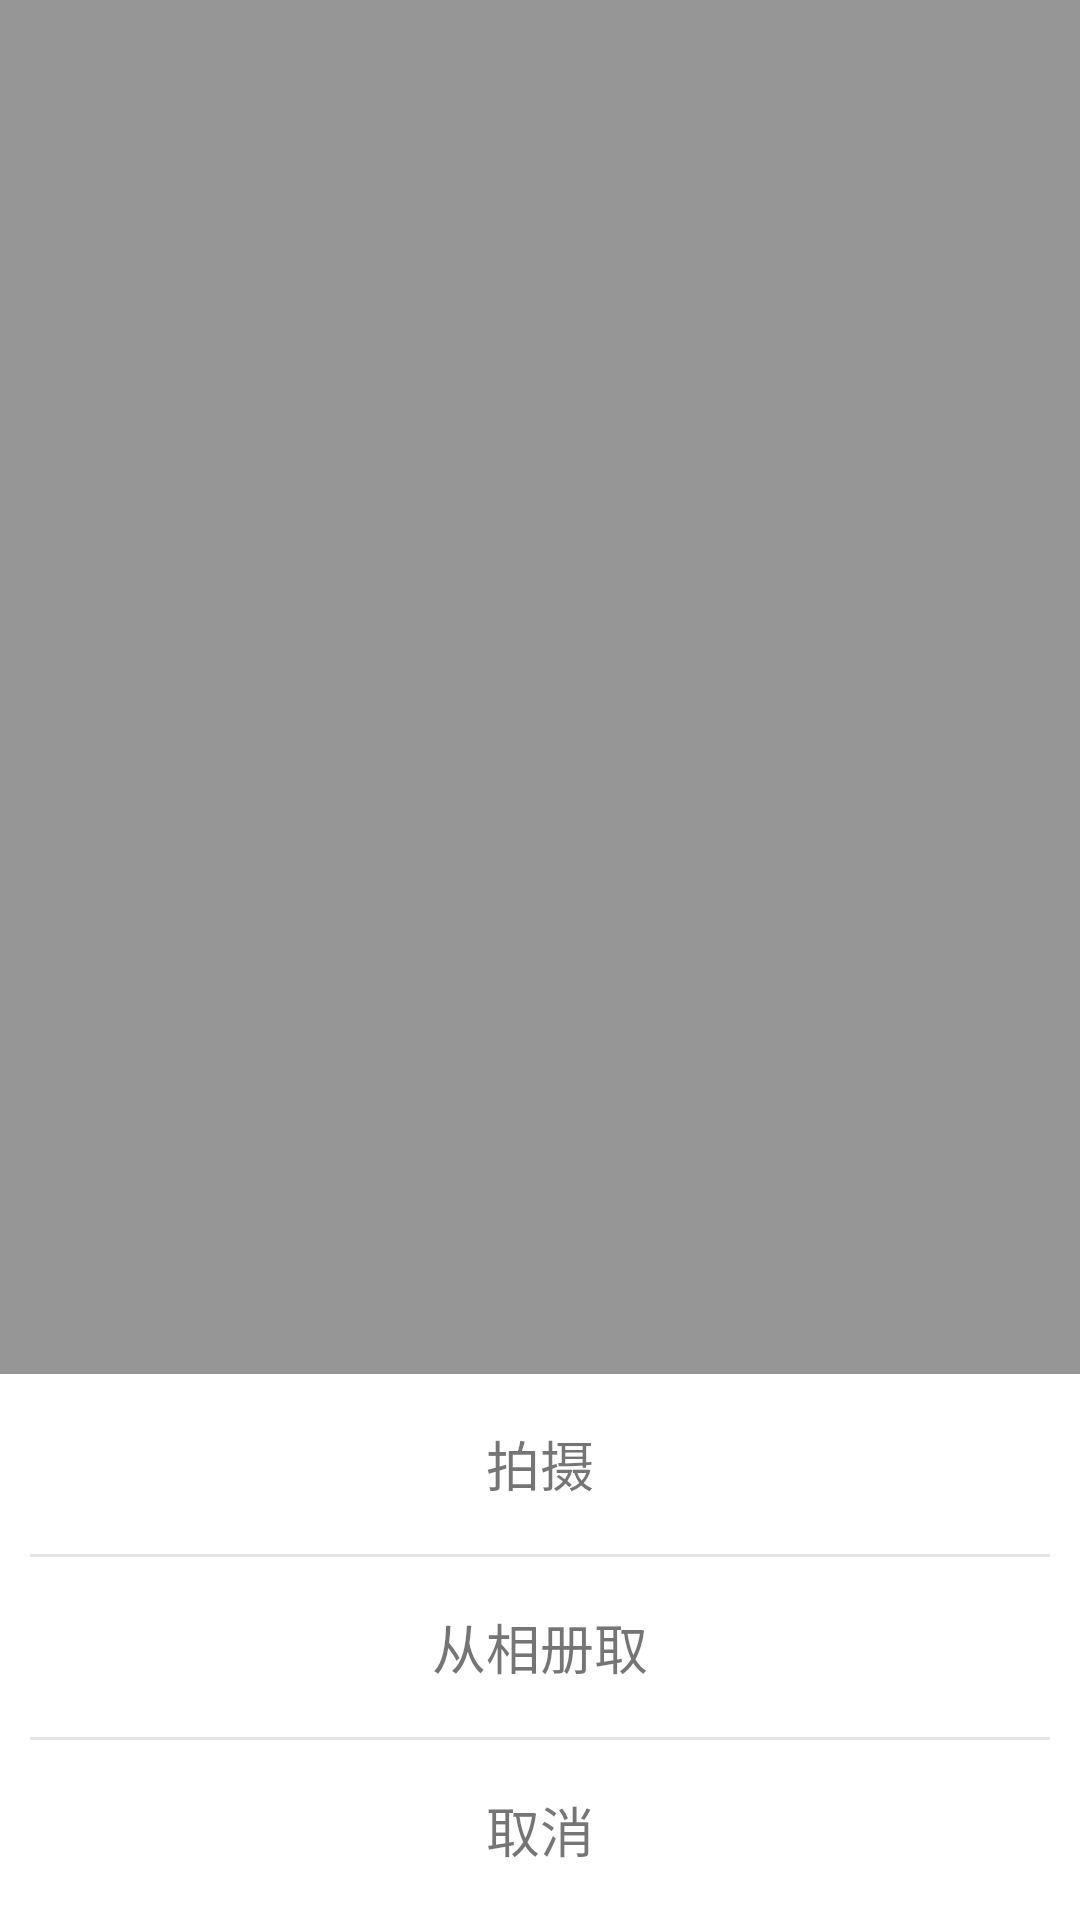

Reconstruct the res/layout file that produces this screen, plus the resources it refers to.
<!-- AndroidManifest.xml: application theme AppTheme -->
<!-- res/layout/add_photo_pupwindow.xml -->
<?xml version="1.0" encoding="utf-8"?>
<RelativeLayout xmlns:android="http://schemas.android.com/apk/res/android"
    android:layout_width="fill_parent"
    android:layout_height="fill_parent"
    android:background="#66000000">


    <LinearLayout
        android:id="@+id/pop_layout"
        android:layout_width="fill_parent"
        android:layout_height="wrap_content"
        android:layout_alignParentBottom="true"
        android:background="@color/white"
        android:gravity="center_horizontal"
        android:orientation="vertical">

        <TextView
            android:id="@+id/tv_take_photo"
            style="@style/normal_text"
            android:layout_width="match_parent"
            android:layout_height="60dp"
            android:gravity="center"
            android:text="拍摄" />

        <View
            style="@style/stroke"
            android:layout_marginLeft="10dp"
            android:layout_marginRight="10dp" />

        <TextView
            android:id="@+id/tv_pick_photo"
            style="@style/normal_text"
            android:layout_width="match_parent"
            android:layout_height="60dp"
            android:gravity="center"
            android:text="从相册取" />

        <View
            style="@style/stroke"
            android:layout_marginLeft="10dp"
            android:layout_marginRight="10dp" />

        <TextView
            android:id="@+id/tv_cancel"
            style="@style/normal_text"
            android:layout_width="match_parent"
            android:layout_height="60dp"
            android:gravity="center"
            android:text="取消" />
    </LinearLayout>

</RelativeLayout>
<!-- resources referenced by this layout -->
<resources>
  <color name="white">#ffffff</color>
  <style name="normal_text">
          <item name="android:layout_width">wrap_content</item>
          <item name="android:layout_height">wrap_content</item>
          <item name="android:singleLine">true</item>
          <item name="android:textSize">18sp</item>
          
      </style>
  <style name="stroke">
          <item name="android:layout_width">match_parent</item>
          <item name="android:layout_height">1dp</item>
          <item name="android:background">@color/stroke</item>
      </style>
  <style name="AppTheme" parent="Theme.AppCompat.Light.DarkActionBar">
          
          <item name="colorPrimary">@color/colorPrimary</item>
          <item name="colorPrimaryDark">@color/colorPrimaryDark</item>
          <item name="colorAccent">@color/colorAccent</item>
      </style>
  <color name="stroke">#e2e6e8</color>
  <color name="colorPrimary">#3F51B5</color>
  <color name="colorPrimaryDark">#303F9F</color>
  <color name="colorAccent">#FF4081</color>
</resources>
